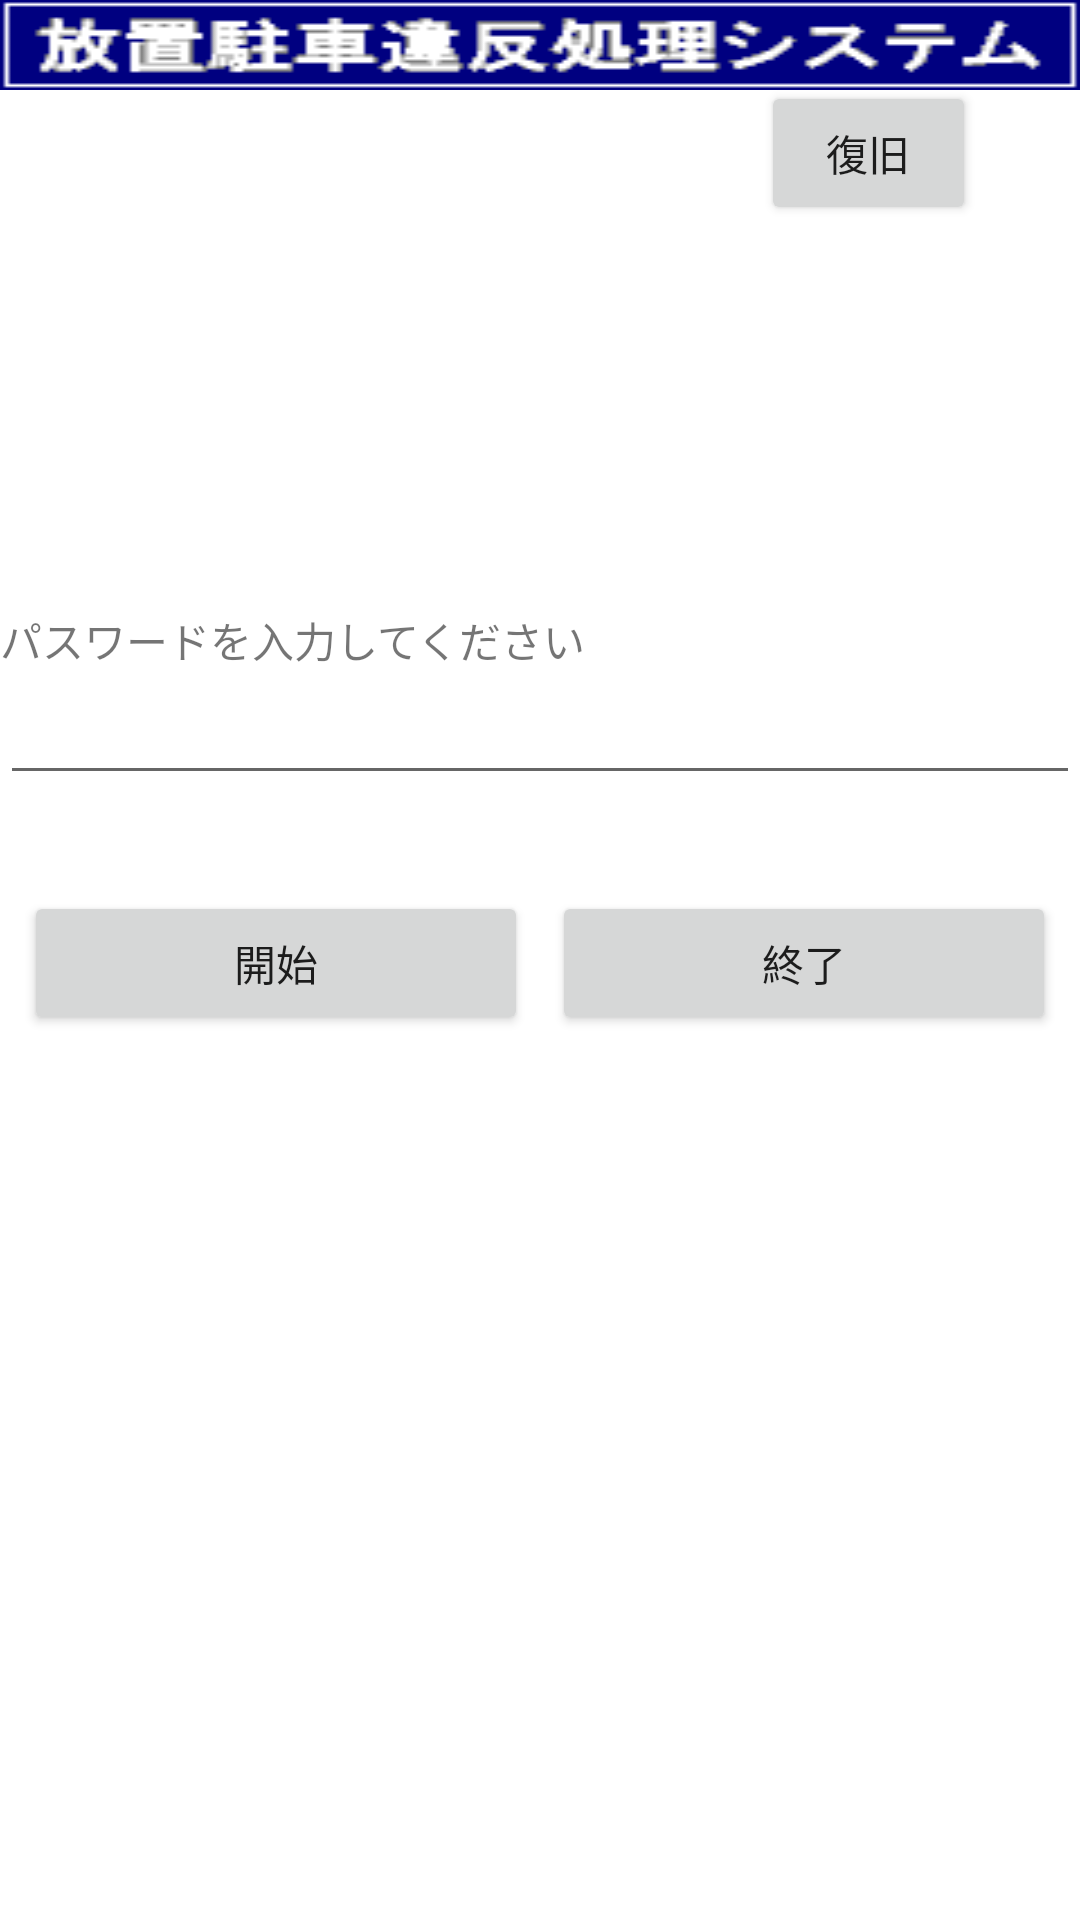

Android layout source for this screen:
<!-- AndroidManifest.xml: application theme Theme.ParkingViolationDemo -->
<!-- res/layout/activity_login_top.xml -->
<?xml version="1.0" encoding="utf-8"?>
<androidx.constraintlayout.widget.ConstraintLayout xmlns:android="http://schemas.android.com/apk/res/android"
    xmlns:app="http://schemas.android.com/apk/res-auto"
    xmlns:tools="http://schemas.android.com/tools"
    android:layout_width="match_parent"
    android:layout_height="match_parent"
    tools:context=".LoginTopActivity">

    <TextView
        android:id="@+id/text_version"
        android:layout_width="wrap_content"
        android:layout_height="wrap_content"
        android:text="Ver 1.1.111"
        app:layout_constraintEnd_toEndOf="parent"
        app:layout_constraintHorizontal_bias="0.88"
        app:layout_constraintStart_toStartOf="parent"
        tools:layout_editor_absoluteY="76dp" />

    <Button
        android:id="@+id/button_recover"
        android:layout_width="0dp"
        android:layout_height="wrap_content"
        android:layout_marginTop="8dp"
        android:text="復旧"
        app:layout_constraintEnd_toEndOf="@id/text_version"
        app:layout_constraintStart_toStartOf="@+id/text_version"
        app:layout_constraintTop_toBottomOf="@+id/text_version" />

    <TextView
        android:id="@+id/label1"
        android:layout_width="0dp"
        android:layout_height="wrap_content"
        android:layout_marginTop="128dp"
        android:text="パスワードを入力してください"
        app:layout_constraintEnd_toEndOf="parent"
        app:layout_constraintHorizontal_bias="1.0"
        app:layout_constraintStart_toStartOf="parent"
        app:layout_constraintTop_toBottomOf="@+id/button_recover" />

    <EditText
        android:id="@+id/edit_password1"
        android:layout_width="0dp"
        android:layout_height="wrap_content"
        android:ems="10"
        android:inputType="textPassword"
        app:layout_constraintEnd_toEndOf="parent"
        app:layout_constraintStart_toStartOf="parent"
        app:layout_constraintTop_toBottomOf="@id/label1" />

    <Button
        android:id="@+id/button_start"
        android:layout_width="0dp"
        android:layout_height="wrap_content"
        android:layout_marginStart="8dp"
        android:layout_marginEnd="4dp"
        android:text="開始"
        app:layout_constraintBaseline_toBaselineOf="@+id/button_end"
        app:layout_constraintEnd_toStartOf="@+id/button_end"
        app:layout_constraintStart_toStartOf="parent" />

    <Button
        android:id="@+id/button_end"
        android:layout_width="0dp"
        android:layout_height="wrap_content"
        android:layout_marginStart="4dp"
        android:layout_marginTop="32dp"
        android:layout_marginEnd="8dp"
        android:text="終了"
        app:layout_constraintEnd_toEndOf="parent"
        app:layout_constraintStart_toEndOf="@+id/button_start"
        app:layout_constraintTop_toBottomOf="@+id/edit_password1" />

    <ImageView
        android:id="@+id/imageView3"
        android:layout_width="0dp"
        android:layout_height="wrap_content"
        android:scaleType="fitXY"
        app:layout_constraintEnd_toEndOf="parent"
        app:layout_constraintStart_toStartOf="parent"
        app:layout_constraintTop_toTopOf="parent"
        app:srcCompat="@drawable/header_top" />

</androidx.constraintlayout.widget.ConstraintLayout>
<!-- resources referenced by this layout -->
<resources>
  <!-- drawable header_top: bmp bitmap (drawable, 3718 bytes) -->
  <style name="Theme.ParkingViolationDemo" parent="Theme.MaterialComponents.DayNight.DarkActionBar">
          
          <item name="colorPrimary">@color/purple_500</item>
          <item name="colorPrimaryVariant">@color/purple_700</item>
          <item name="colorOnPrimary">@color/white</item>
          
          <item name="colorSecondary">@color/teal_200</item>
          <item name="colorSecondaryVariant">@color/teal_700</item>
          <item name="colorOnSecondary">@color/black</item>
          
          <item name="android:statusBarColor" tools:targetApi="l">?attr/colorPrimaryVariant</item>
          
          <item name="windowNoTitle">true</item>
          <item name="windowActionBar">false</item>
          <item name="android:windowFullscreen">true</item>
          <item name="android:windowContentOverlay">@null</item>    </style>
  <!-- not gathered from this repository: default colours our renderer supplied (Android Studio template values) -->
  <color name="purple_500">#FF6200EE</color>
  <color name="purple_700">#FF3700B3</color>
  <color name="teal_200">#FF03DAC5</color>
  <color name="teal_700">#FF018786</color>
  <color name="black">#FF000000</color>
  <color name="white">#FFFFFFFF</color>
</resources>
